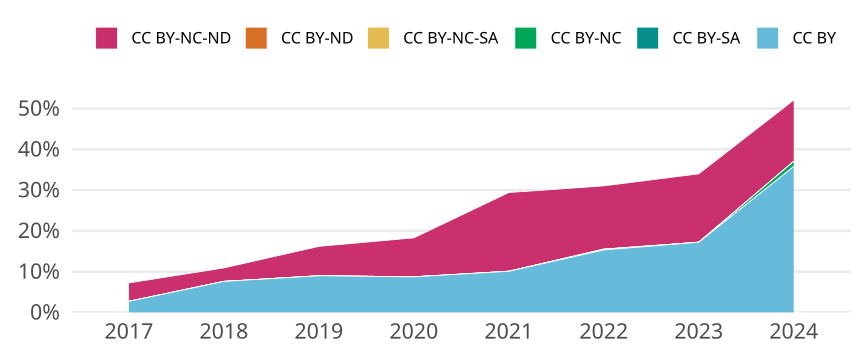

Source data for this figure (header and first rows):
cr_year, jn_all, cc, cc_total, prop
2017, 553, CC BY, 15, 0.02712
2017, 553, CC BY-SA, 0, 0
2017, 553, CC BY-NC, 0, 0
2017, 553, CC BY-NC-SA, 0, 0
2017, 553, CC BY-ND, 0, 0
2017, 553, CC BY-NC-ND, 25, 0.04521
2018, 513, CC BY, 39, 0.07602
2018, 513, CC BY-SA, 0, 0
2018, 513, CC BY-NC, 0, 0
2018, 513, CC BY-NC-SA, 0, 0
2018, 513, CC BY-ND, 0, 0
2018, 513, CC BY-NC-ND, 17, 0.03314
2019, 568, CC BY, 51, 0.08979
2019, 568, CC BY-SA, 0, 0
2019, 568, CC BY-NC, 0, 0
2019, 568, CC BY-NC-SA, 0, 0
2019, 568, CC BY-ND, 0, 0
2019, 568, CC BY-NC-ND, 41, 0.07218
2020, 585, CC BY, 51, 0.08718
2020, 585, CC BY-SA, 0, 0
2020, 585, CC BY-NC, 0, 0
2020, 585, CC BY-NC-SA, 0, 0
2020, 585, CC BY-ND, 0, 0
2020, 585, CC BY-NC-ND, 56, 0.09573
2021, 585, CC BY, 59, 0.1009
2021, 585, CC BY-SA, 0, 0
2021, 585, CC BY-NC, 0, 0
2021, 585, CC BY-NC-SA, 0, 0
2021, 585, CC BY-ND, 0, 0
2021, 585, CC BY-NC-ND, 113, 0.1932
2022, 522, CC BY, 80, 0.1533
2022, 522, CC BY-SA, 0, 0
2022, 522, CC BY-NC, 1, 0.001916
2022, 522, CC BY-NC-SA, 0, 0
2022, 522, CC BY-ND, 0, 0
2022, 522, CC BY-NC-ND, 81, 0.1552
2023, 459, CC BY, 79, 0.1721
2023, 459, CC BY-SA, 0, 0
2023, 459, CC BY-NC, 0, 0
2023, 459, CC BY-NC-SA, 0, 0
2023, 459, CC BY-ND, 0, 0
2023, 459, CC BY-NC-ND, 77, 0.1678
2024, 313, CC BY, 112, 0.3578
2024, 313, CC BY-SA, 0, 0
2024, 313, CC BY-NC, 4, 0.01278
2024, 313, CC BY-NC-SA, 0, 0
2024, 313, CC BY-ND, 0, 0
2024, 313, CC BY-NC-ND, 47, 0.1502
